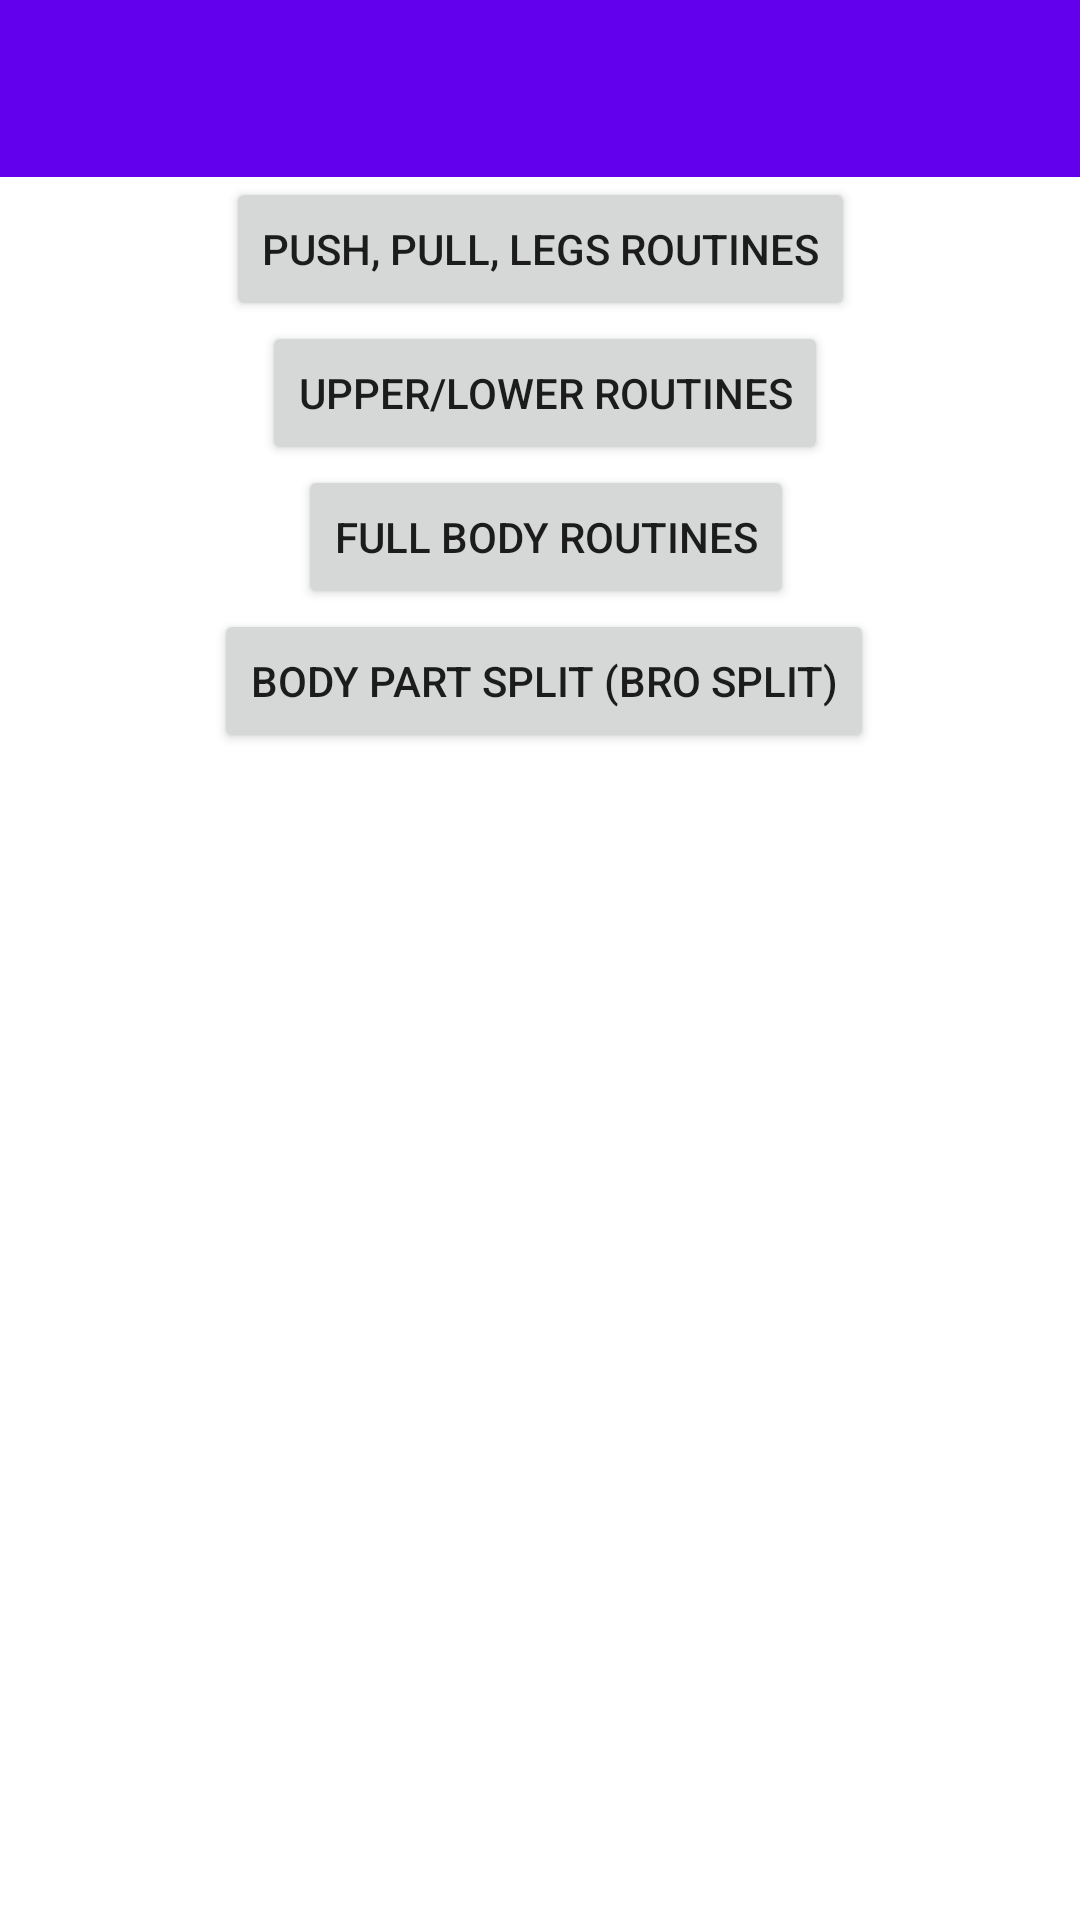

Here is an Android app screen rendered from its layout file. Give the layout XML and the strings, colors and styles it references.
<!-- AndroidManifest.xml: application theme Theme.Sweaty -->
<!-- res/layout/activity_to_template.xml -->
<?xml version="1.0" encoding="utf-8"?>
<androidx.constraintlayout.widget.ConstraintLayout xmlns:android="http://schemas.android.com/apk/res/android"
    xmlns:app="http://schemas.android.com/apk/res-auto"
    xmlns:tools="http://schemas.android.com/tools"
    android:layout_width="match_parent"
    android:layout_height="match_parent"
    tools:context=".ToTemplateActivity">

    <androidx.appcompat.widget.Toolbar
        android:id="@+id/toolbar2"
        android:layout_width="413dp"
        android:layout_height="59dp"
        android:background="?attr/colorPrimary"
        android:minHeight="?attr/actionBarSize"
        android:theme="?attr/actionBarTheme"
        app:layout_constraintEnd_toEndOf="parent"
        app:layout_constraintStart_toStartOf="parent"
        app:layout_constraintTop_toTopOf="parent" />

    <Button
        android:id="@+id/pplButton"
        android:layout_width="wrap_content"
        android:layout_height="wrap_content"
        android:text="Push, Pull, Legs Routines"
        app:layout_constraintEnd_toEndOf="parent"
        app:layout_constraintStart_toStartOf="parent"
        app:layout_constraintTop_toBottomOf="@+id/toolbar2" />


    <Button
        android:id="@+id/ulButton"
        android:layout_width="wrap_content"
        android:layout_height="wrap_content"
        android:text="Upper/Lower Routines"
        app:layout_constraintBottom_toBottomOf="parent"
        app:layout_constraintEnd_toEndOf="parent"
        app:layout_constraintHorizontal_bias="0.51"
        app:layout_constraintStart_toStartOf="parent"
        app:layout_constraintTop_toBottomOf="@+id/pplButton"
        app:layout_constraintVertical_bias="0.0" />/>

    <Button
        android:id="@+id/fullButton"
        android:layout_width="wrap_content"
        android:layout_height="wrap_content"
        android:text="Full Body Routines"
        app:layout_constraintBottom_toBottomOf="parent"
        app:layout_constraintEnd_toEndOf="parent"
        app:layout_constraintHorizontal_bias="0.51"
        app:layout_constraintStart_toStartOf="parent"
        app:layout_constraintTop_toBottomOf="@+id/ulButton"
        app:layout_constraintVertical_bias="0.0" />

    <Button
        android:id="@+id/broButton"
        android:layout_width="wrap_content"
        android:layout_height="wrap_content"
        android:text="Body Part Split (Bro split)"
        app:layout_constraintBottom_toBottomOf="parent"
        app:layout_constraintEnd_toEndOf="parent"
        app:layout_constraintHorizontal_bias="0.51"
        app:layout_constraintStart_toStartOf="parent"
        app:layout_constraintTop_toBottomOf="@+id/fullButton"
        app:layout_constraintVertical_bias="0.0" />

</androidx.constraintlayout.widget.ConstraintLayout>
<!-- resources referenced by this layout -->
<resources>
  <style name="Theme.Sweaty" parent="Theme.MaterialComponents.DayNight.DarkActionBar">
          
          <item name="colorPrimary">@color/purple_500</item>
          <item name="colorPrimaryVariant">@color/purple_700</item>
          <item name="colorOnPrimary">@color/white</item>
          
          <item name="colorSecondary">@color/teal_200</item>
          <item name="colorSecondaryVariant">@color/teal_700</item>
          <item name="colorOnSecondary">@color/black</item>
          
          <item name="android:statusBarColor" tools:targetApi="l">?attr/colorPrimaryVariant</item>
          
      </style>
  <!-- not gathered from this repository: default colours our renderer supplied (Android Studio template values) -->
  <color name="purple_500">#FF6200EE</color>
  <color name="purple_700">#FF3700B3</color>
  <color name="teal_200">#FF03DAC5</color>
  <color name="teal_700">#FF018786</color>
  <color name="black">#FF000000</color>
  <color name="white">#FFFFFFFF</color>
</resources>
